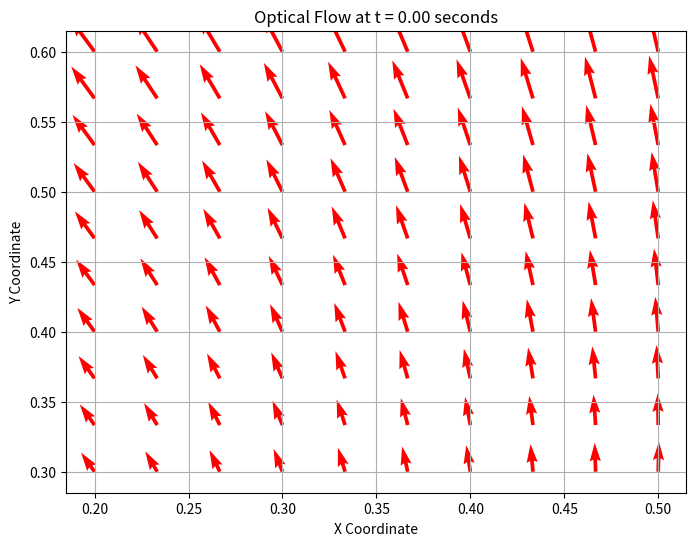
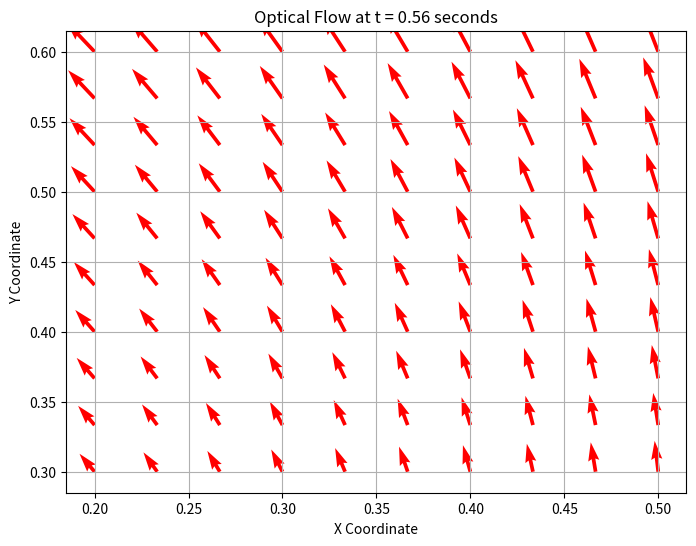
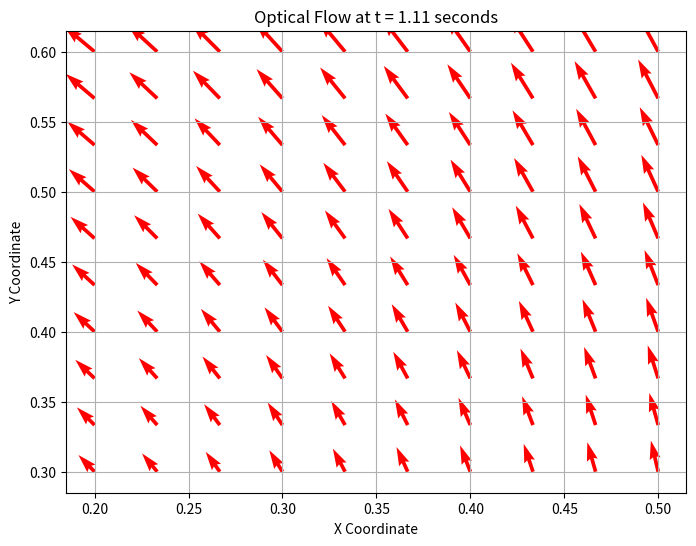
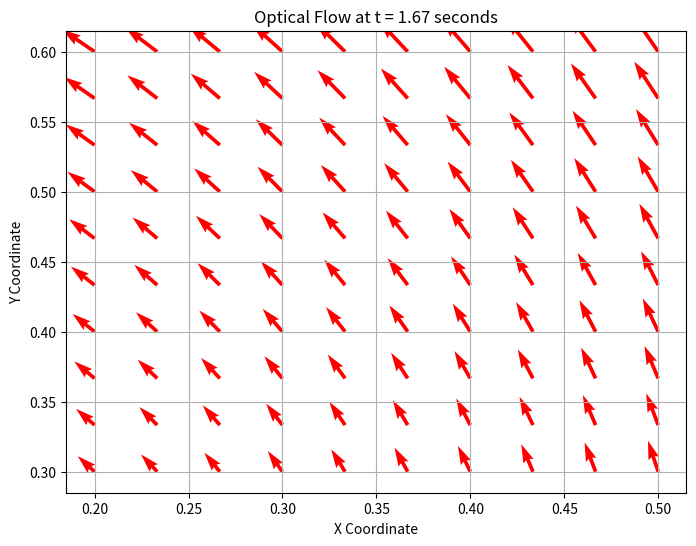
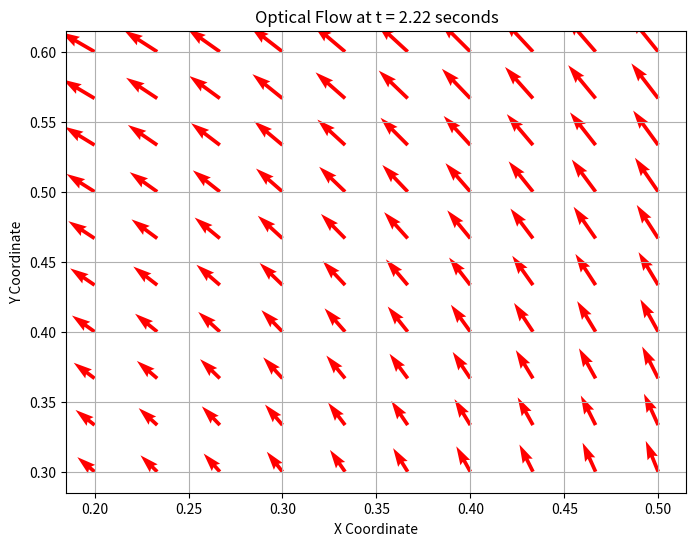
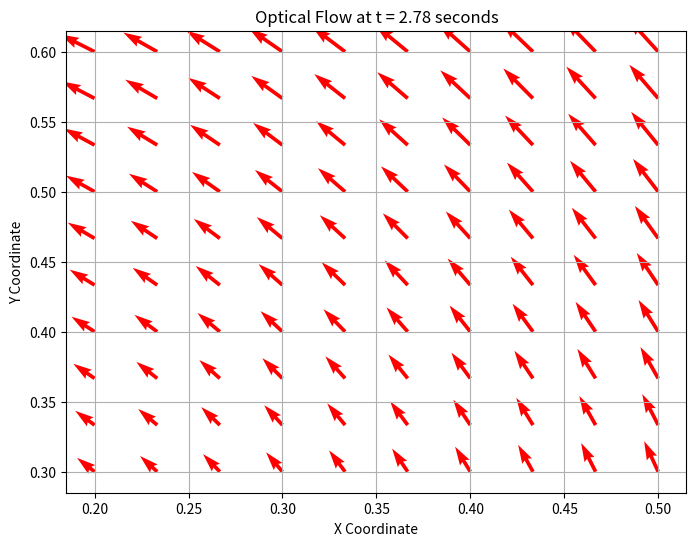
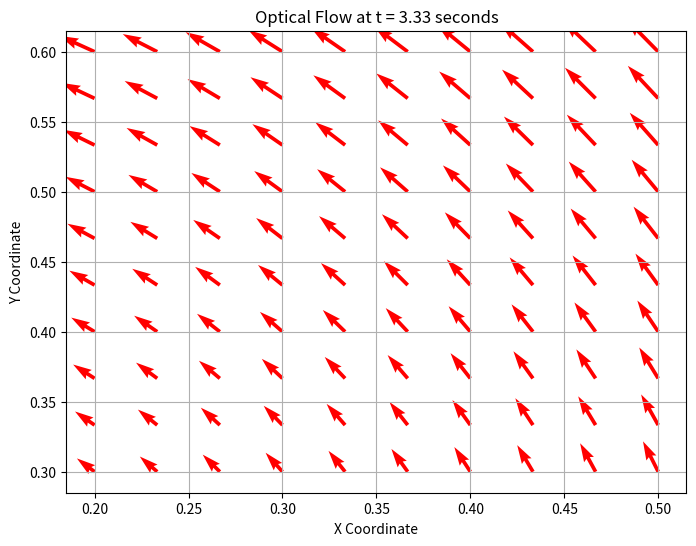
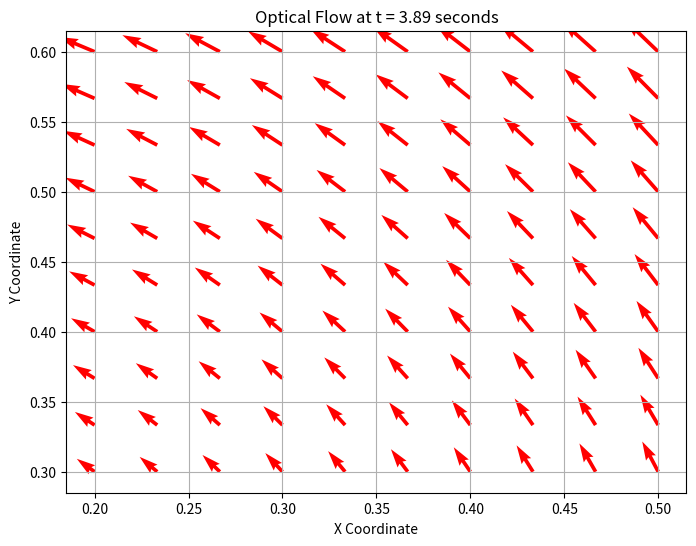
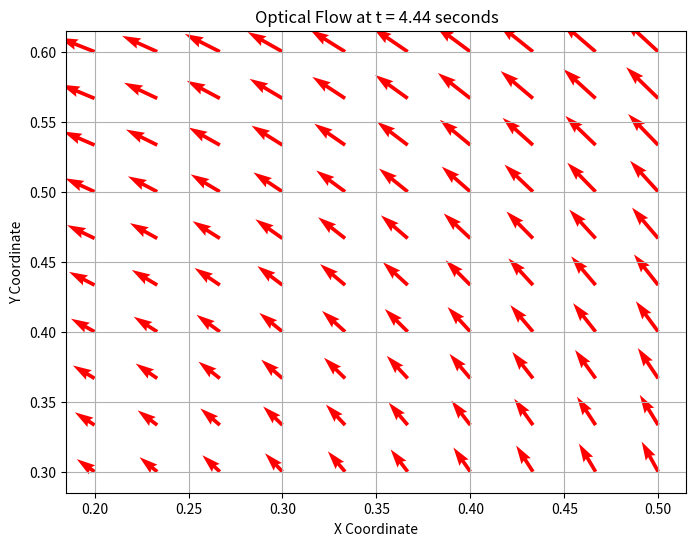
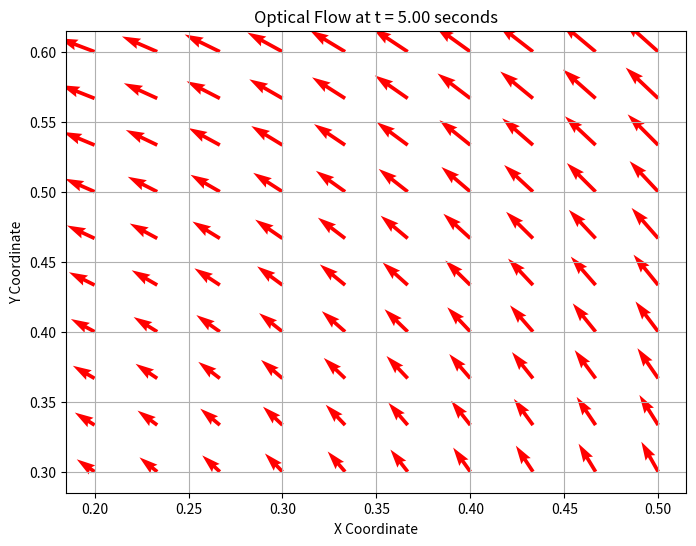
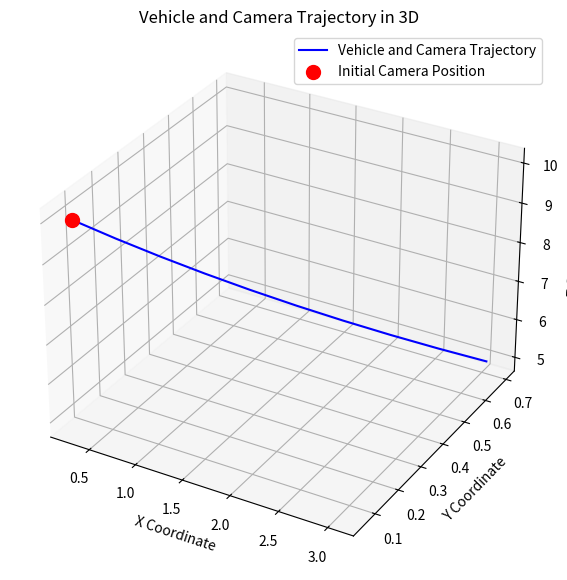

Write Python code to recreate these figures, in order.
import numpy as np
import matplotlib.pyplot as plt
from mpl_toolkits.mplot3d import Axes3D

# Function to compute optical flow for a single point (same as before)
def compute_optical_flow(x, y, Z, v_x, v_y, v_z, omega_x, omega_y, omega_z):
    u_x = (-v_x + x * v_z) / Z
    u_y = (-v_y + y * v_z) / Z
    u_x_rot = -omega_z * y - omega_y * 0
    u_y_rot = omega_z * x + omega_x * 0
    return np.array([u_x + u_x_rot, u_y + u_y_rot])

# Function to compute optical flow for all points in the car's bounding box (same as before)
def compute_optical_flow_car(x_min, y_min, x_max, y_max, Z, v_x, v_y, v_z, omega_x, omega_y, omega_z):
    x_vals, y_vals = np.meshgrid(np.linspace(x_min, x_max, 10), np.linspace(y_min, y_max, 10))
    points = np.vstack([x_vals.ravel(), y_vals.ravel()]).T
    flow_field = []
    
    for x, y in points:
        u = compute_optical_flow(x, y, Z, v_x, v_y, v_z, omega_x, omega_y, omega_z)
        flow_field.append(u)
    
    flow_field = np.array(flow_field).reshape((x_vals.shape[0], x_vals.shape[1], 2))
    return flow_field, x_vals, y_vals

# Function to simulate the motion and optical flow over time for the bounding box
def simulate_optical_flow(x_min, y_min, x_max, y_max, Z0, velocities, angular_velocities, time_interval, depth_change_rate):
    v_x, v_y, v_z, a_x, a_y, a_z = velocities
    omega_x, omega_y, omega_z = angular_velocities
    t0, t_ref = time_interval
    time_steps = np.linspace(t0, t_ref, 10)
    
    all_flow_fields = []
    all_x_vals = []
    all_y_vals = []
    trajectory = []
    all_vehicle_positions = []
    
    # Initially, the car and camera are at the same position (vehicle position)
    x_car, y_car, z_car = 0, 0, Z0  # Vehicle initial position in 3D space
    trajectory.append((x_car, y_car, z_car))
    Z = Z0
    
    for t in time_steps:
        # Vehicle movement (for simplicity, assuming linear motion)
        x_car += v_x * (time_steps[1] - time_steps[0])
        y_car += v_y * (time_steps[1] - time_steps[0])
        
        # Update velocities based on acceleration (assuming constant acceleration)
        v_x += a_x * (time_steps[1] - time_steps[0])
        v_y += a_y * (time_steps[1] - time_steps[0])
        v_z += a_z * (time_steps[1] - time_steps[0])
        
        # Update angular velocities (for simplicity, assuming constant angular velocity)
        omega_x += omega_x * (time_steps[1] - time_steps[0])
        omega_y += omega_y * (time_steps[1] - time_steps[0])
        omega_z += omega_z * (time_steps[1] - time_steps[0])

        trajectory.append((x_car, y_car, Z))  # Append updated car position (camera follows the car)
        all_vehicle_positions.append((x_car, y_car, Z))
        
        # Compute optical flow at this time step
        flow_field, x_vals, y_vals = compute_optical_flow_car(x_min, y_min, x_max, y_max, Z, v_x, v_y, v_z, omega_x, omega_y, omega_z)
        
        all_flow_fields.append(flow_field)
        all_x_vals.append(x_vals)
        all_y_vals.append(y_vals)
        
        # Update depth dynamically
        Z = max(1, Z - depth_change_rate * (time_steps[1] - time_steps[0]))
    
    return all_flow_fields, all_x_vals, all_y_vals, time_steps, trajectory, all_vehicle_positions

# Function to plot the 3D positions of the camera and vehicle (camera follows vehicle)
def plot_3d_trajectory(vehicle_positions, title="Vehicle and Camera Trajectory"):
    vehicle_positions = np.array(vehicle_positions)
    
    fig = plt.figure(figsize=(10, 7))
    ax = fig.add_subplot(111, projection='3d')
    
    # Plot vehicle trajectory in 3D
    ax.plot(vehicle_positions[:, 0], vehicle_positions[:, 1], vehicle_positions[:, 2], label="Vehicle and Camera Trajectory", color='b')
    
    # Camera is at the same position as the vehicle
    ax.scatter(vehicle_positions[0][0], vehicle_positions[0][1], vehicle_positions[0][2], color='r', label="Initial Camera Position", s=100)
    
    ax.set_xlabel('X Coordinate')
    ax.set_ylabel('Y Coordinate')
    ax.set_zlabel('Z Coordinate')
    ax.set_title(title)
    ax.legend()
    plt.show()

# Parameters for simulation
x_min, y_min, x_max, y_max = 0.2, 0.3, 0.5, 0.6  # Bounding box of the car in the image
Z0 = 10.0  # Initial depth of the car (distance from the camera)
velocities = (0.5, 0.1, 2.0, 0.02, 0.01, 0.03)  # Linear velocities (v_x, v_y, v_z) with acceleration (a_x, a_y, a_z)
angular_velocities = (0.05, 0.02, 0.1)  # Angular velocities (omega_x, omega_y, omega_z)
depth_change_rate = 1.0  # Depth reduces over time (simulating forward motion)
time_interval = (0, 5)  # Time interval for simulation (start, end)

# Simulate optical flow for the car's bounding box over time
all_flow_fields, all_x_vals, all_y_vals, time_steps, trajectory, all_vehicle_positions = simulate_optical_flow(
    x_min, y_min, x_max, y_max, Z0, velocities, angular_velocities, time_interval, depth_change_rate
)

# Plot the optical flow at each time step
for i, flow_field in enumerate(all_flow_fields):
    plt.figure(figsize=(8, 6))
    plt.quiver(all_x_vals[i], all_y_vals[i], flow_field[:, :, 0], flow_field[:, :, 1], color='r')
    plt.title(f"Optical Flow at t = {time_steps[i]:.2f} seconds")
    plt.xlabel("X Coordinate")
    plt.ylabel("Y Coordinate")
    plt.grid(True)
    plt.show()

# Plot the 3D trajectory of the vehicle and camera
plot_3d_trajectory(all_vehicle_positions, title="Vehicle and Camera Trajectory in 3D")
